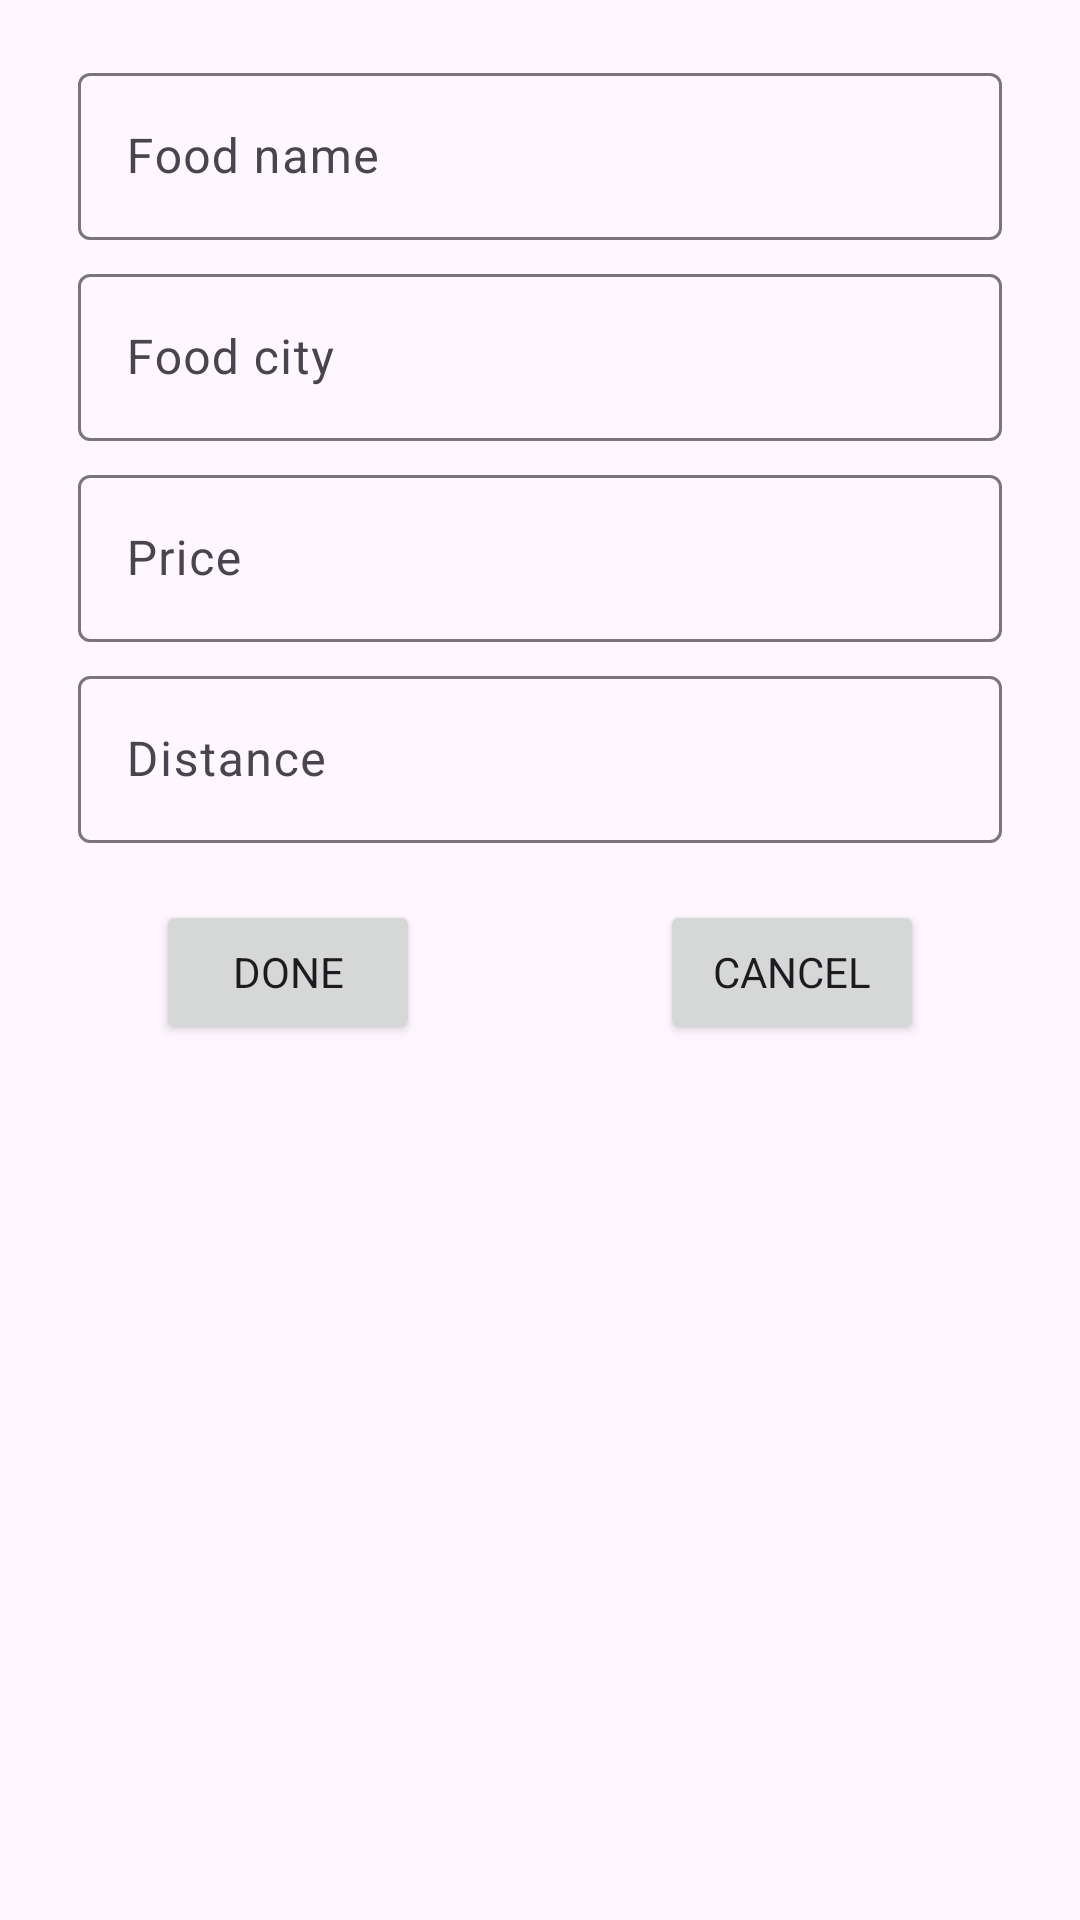

Android layout source for this screen:
<!-- AndroidManifest.xml: application theme Base.Theme.FoodAppSample -->
<!-- res/layout/dialog_add_new_item.xml -->
<?xml version="1.0" encoding="utf-8"?>
<LinearLayout xmlns:android="http://schemas.android.com/apk/res/android"
    xmlns:app="http://schemas.android.com/apk/res-auto"
    xmlns:tools="http://schemas.android.com/tools"
    android:layout_width="match_parent"
    android:layout_height="400dp"
    android:orientation="vertical"
    android:padding="13dp">

    <com.google.android.material.textfield.TextInputLayout
        style="@style/Widget.Material3.TextInputLayout.OutlinedBox"
        android:layout_width="match_parent"
        android:layout_height="wrap_content"
        android:layout_marginStart="13dp"
        android:layout_marginTop="6dp"
        android:layout_marginEnd="13dp"
        android:hint="Food name"
        tools:ignore="HardcodedText">

        <com.google.android.material.textfield.TextInputEditText
            android:id="@+id/dialog_food_name"
            android:layout_width="match_parent"
            android:layout_height="match_parent"
            android:inputType="text" />

    </com.google.android.material.textfield.TextInputLayout>

    <com.google.android.material.textfield.TextInputLayout
        style="@style/Widget.Material3.TextInputLayout.OutlinedBox"
        android:layout_width="match_parent"
        android:layout_height="wrap_content"
        android:layout_marginStart="13dp"
        android:layout_marginTop="6dp"
        android:layout_marginEnd="13dp"
        android:hint="Food city"
        tools:ignore="HardcodedText">

        <com.google.android.material.textfield.TextInputEditText
            android:id="@+id/dialog_food_city"
            android:layout_width="match_parent"
            android:layout_height="match_parent"
            android:inputType="text" />

    </com.google.android.material.textfield.TextInputLayout>

    <com.google.android.material.textfield.TextInputLayout
        style="@style/Widget.Material3.TextInputLayout.OutlinedBox"
        android:layout_width="match_parent"
        android:layout_height="wrap_content"
        android:layout_marginStart="13dp"
        android:layout_marginTop="6dp"
        android:layout_marginEnd="13dp"
        android:hint="Price"
        tools:ignore="HardcodedText">

        <com.google.android.material.textfield.TextInputEditText
            android:id="@+id/dialog_food_price"
            android:layout_width="match_parent"
            android:layout_height="match_parent"
            android:inputType="number" />

    </com.google.android.material.textfield.TextInputLayout>

    <com.google.android.material.textfield.TextInputLayout
        style="@style/Widget.Material3.TextInputLayout.OutlinedBox"
        android:layout_width="match_parent"
        android:layout_height="wrap_content"
        android:layout_marginStart="13dp"
        android:layout_marginTop="6dp"
        android:layout_marginEnd="13dp"
        android:layout_marginBottom="6dp"
        android:hint="Distance"
        tools:ignore="HardcodedText">

        <com.google.android.material.textfield.TextInputEditText
            android:id="@+id/dialog_food_distance"
            android:layout_width="match_parent"
            android:layout_height="match_parent"
            android:inputType="number" />

    </com.google.android.material.textfield.TextInputLayout>

    <LinearLayout
        android:layout_width="match_parent"
        android:layout_height="wrap_content"
        android:gravity="center"
        android:orientation="horizontal"
        android:padding="13dp">

        <Button
            android:id="@+id/dialog_btn_done"
            android:layout_width="wrap_content"
            android:layout_height="wrap_content"
            android:layout_marginEnd="40dp"
            android:text="Done"
            app:icon="@drawable/ic_done"
            tools:ignore="HardcodedText" />

        <Button
            android:id="@+id/dialog_btn_cancel"
            android:layout_width="wrap_content"
            android:layout_height="wrap_content"
            android:layout_marginStart="40dp"
            android:text="Cancel"
            app:icon="@drawable/ic_cancel"
            tools:ignore="HardcodedText" />

    </LinearLayout>

</LinearLayout>
<!-- resources referenced by this layout -->
<resources>
  <style name="Base.Theme.FoodAppSample" parent="Theme.Material3.DayNight.NoActionBar">
  
          
          <item name="colorPrimary">@color/light_orange</item>
          <item name="colorOnPrimary">@color/light_orange</item>
          <item name="colorPrimaryVariant">@color/dark_orange</item>
  
          <item name="colorSecondary">@color/white</item>
          <item name="colorOnSecondary">@color/black</item>
          <item name="colorSecondaryVariant">@color/light_gray</item>
  
          <item name="android:statusBarColor">?attr/colorPrimary</item>
          <item name="android:windowLightStatusBar">false</item>
  
          <item name="fontFamily">@font/product_sans_regular</item>
      </style>
  <color name="light_orange">#FF5722</color>
  <color name="dark_orange">#E64A19</color>
  <color name="white">#FFFFFFFF</color>
  <color name="black">#FF000000</color>
  <color name="light_gray">#343749</color>
</resources>
